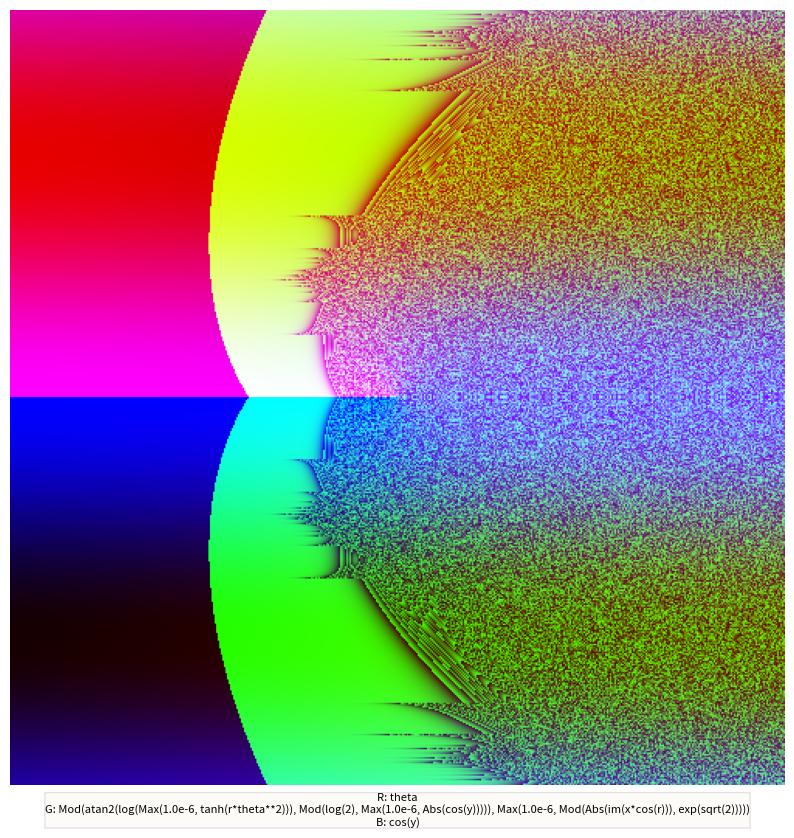

The matplotlib source for this figure: (Note: this script raises an exception after producing the figure.)
import random
import numpy as np
import sympy
from sympy.utilities.lambdify import lambdify
import matplotlib.pyplot as plt
import textwrap
import warnings
import re

#genetic bb
x, y, r, theta = sympy.symbols('x y r theta')

#leaves of the expression tree
TERMINALS = [x, y, r, theta, sympy.Integer(1), sympy.Integer(2)]


def safe_log(a):
    return sympy.log(sympy.Max(a, 1e-6))

def safe_mod(a, b):
    epsilon = 1e-6
    safe_b = sympy.Max(sympy.Abs(b), epsilon)
    return a % safe_b

def safe_pow(a, b):
    safe_a = sympy.Max(sympy.Abs(sympy.re(a)), 1e-6) 
    safe_b = sympy.Max(sympy.Min(sympy.re(b), 5), -5) 
    return sympy.Pow(safe_a, safe_b)

#branches of the expression tree
OPERATORS = [
    (sympy.Add, 2),
    (sympy.Mul, 2),
    (sympy.sin, 1),
    (sympy.cos, 1),
    (sympy.exp, 1),
    (safe_log, 1),
    (sympy.tanh, 1),  
    (sympy.Abs, 1),   
    (safe_mod, 2), 
    #(safe_mod, 2), more girds
   # (safe_mod, 2),
   # (sympy.atan2, 2), more waves
   # (sympy.atan2, 2),
    (sympy.atan2, 2),
    (safe_pow, 2),    
    (sympy.sqrt, 1),  
    #(sympy.re, 1),    
    (sympy.im, 1),   
]

class Individual:
    def __init__(self, max_depth=4, expr_r=None, expr_g=None, expr_b=None):
        self.max_depth = max_depth
      
        self.expression_r = expr_r if expr_r else self.mk_rand_exp(depth=0)
        self.expression_g = expr_g if expr_g else self.mk_rand_exp(depth=0)
        self.expression_b = expr_b if expr_b else self.mk_rand_exp(depth=0)

        self.func_r = self.compile_fn(self.expression_r)
        self.func_g = self.compile_fn(self.expression_g)
        self.func_b = self.compile_fn(self.expression_b)

        self.fitness = 0
        
    def mk_rand_exp(self, depth): # make random expression
        if depth >= self.max_depth:
            return random.choice(TERMINALS)
        
       #prob_operator = 0.95 - (depth * 0.1) - saved in f_results
        if random.random() < 0.7: # 0.7 to pick an operator/grow the tree
            op, arity = random.choice(OPERATORS)
            args = [self.mk_rand_exp(depth + 1) for _ in range(arity)]
            return op(*args)
        else: # 0.3 to pick terminal/stop growing
            return random.choice(TERMINALS)

    def compile_fn(self, expression_to_compile): 
        try:
            return lambdify([x, y, r, theta], expression_to_compile, 'numpy') 
        except Exception as e:
            return lambdify([x, y, r, theta], x, 'numpy')
    
    def evaluate(self, grid_size=300):
      lin = np.linspace(-5, 5, grid_size)
      xx, yy = np.meshgrid(lin, lin)
      rr = np.sqrt(xx**2 + yy**2)
      tt = np.arctan2(yy, xx)

      with np.errstate(divide='ignore', invalid='ignore'):
        z_r = self.func_r(xx, yy, rr, tt)
        z_g = self.func_g(xx, yy, rr, tt)
        z_b = self.func_b(xx, yy, rr, tt)

        def process_channel(z):
         if not isinstance(z, np.ndarray) or z.ndim == 0:
            z = np.full_like(xx, z, dtype=np.float64)
         if np.iscomplexobj(z):
            z = np.real(z)
         z = np.nan_to_num(z, nan=0.0, posinf=0.0, neginf=0.0)
         if z.max() != z.min():
            z = (z - z.min()) / (z.max() - z.min())
         else:
            z = np.zeros_like(z)
         return z

      r_channel = process_channel(z_r)
      g_channel = process_channel(z_g)
      b_channel = process_channel(z_b)

      rgb_image = np.stack([r_channel, g_channel, b_channel], axis=-1)
      return rgb_image

    def render_image(self, filename="output.png", grid_size=300, expr_r_str="", expr_g_str="", expr_b_str=""):
        rgb_image = self.evaluate(grid_size)
        fig, ax = plt.subplots(figsize=(10, 12)) 
        ax.imshow(rgb_image, origin='lower')
        ax.axis('off') 
        wrapped_expr_r = textwrap.fill(expr_r_str, width=410)
        wrapped_expr_g = textwrap.fill(expr_g_str, width=410)
        wrapped_expr_b = textwrap.fill(expr_b_str, width=410)

        expression_text = (
            f"R: {wrapped_expr_r}\n"
            f"G: {wrapped_expr_g}\n"
            f"B: {wrapped_expr_b}"
        )
        ax.text(0.5, -0.01, expression_text,
                verticalalignment='top', horizontalalignment='center',
                transform=ax.transAxes,
                fontsize=8,
                bbox=dict(boxstyle='round,pad=0.01', fc='wheat', alpha=0.1, ec='k'), 
                wrap=True)

        plt.tight_layout
        plt.savefig(filename, bbox_inches='tight', dpi=150, pad_inches=0) 
        plt.close(fig) 

class Population: #evol loop
    def __init__(self, size=50, max_depth=5):
        self.size = size
        self.max_depth = max_depth
        self.generation = 0
        self.individuals = [Individual(max_depth) for _ in range(size)]

    def calculate_fitness(self):

        epsilon = 1e-6 
        
        for ind in self.individuals:
            rgb_grid = ind.evaluate(grid_size=100)

            r_channel = rgb_grid[..., 0]
            g_channel = rgb_grid[..., 1]
            b_channel = rgb_grid[..., 2]
            
            total_fitness = 0

            for channel in [r_channel, g_channel, b_channel]:
                score_spread = np.std(channel)
                
                g_x, g_y = np.gradient(channel)
                score_edges = np.mean(g_x**2 + g_y**2)
            
                balanced_score = (score_spread + epsilon) * (score_edges + epsilon)
                total_fitness += balanced_score
            
            ind.fitness = total_fitness
            
            if ind.fitness < 1e-10: 
                ind.fitness = 1e-10



    def select_parents(self):
        parents = []
        for _ in range(2): #picks 3 random
            tournament = random.sample(self.individuals, 3)
  
            winner = max(tournament, key=lambda ind: ind.fitness)
            parents.append(winner)
        return parents[0], parents[1]

    def _crossover_channel(self, expr1, expr2):
        nodes1 = list(sympy.preorder_traversal(expr1))
        nodes2 = list(sympy.preorder_traversal(expr2))

        if len(nodes1) > 1 and len(nodes2) > 1:
            crossover_point1 = random.choice(nodes1[1:])
            crossover_point2 = random.choice(nodes2[1:])
            try:
         
                return expr1.subs(crossover_point1, crossover_point2)
            except Exception:
                return expr1 
        else:
            return expr1 

    def crossover(self, parent1, parent2):

        child_expr_r = self._crossover_channel(parent1.expression_r, parent2.expression_r)
        child_expr_g = self._crossover_channel(parent1.expression_g, parent2.expression_g)
        child_expr_b = self._crossover_channel(parent1.expression_b, parent2.expression_b)

        return Individual(
            self.max_depth, 
            expr_r=child_expr_r, 
            expr_g=child_expr_g, 
            expr_b=child_expr_b
        )

    def mutate(self, individual):

        channel = random.choice([1, 2, 3])
        
        if channel == 1:
            expr_to_mutate = individual.expression_r
        elif channel == 2:
            expr_to_mutate = individual.expression_g
        else:
            expr_to_mutate = individual.expression_b


        nodes = list(sympy.preorder_traversal(expr_to_mutate))
        if len(nodes) < 2:
            return # Too simple
            
        node_to_mutate = random.choice(nodes[1:]) 
        new_subtree = individual.mk_rand_exp(depth=individual.max_depth - 1)
 
        try:
            mutated_expr = expr_to_mutate.subs(node_to_mutate, new_subtree)
        except Exception:
            mutated_expr = expr_to_mutate 


        if channel == 1:
            individual.expression_r = mutated_expr
            individual.func_r = individual.compile_fn(mutated_expr)
        elif channel == 2:
            individual.expression_g = mutated_expr
            individual.func_g = individual.compile_fn(mutated_expr)
        else:
            individual.expression_b = mutated_expr
            individual.func_b = individual.compile_fn(mutated_expr)


    def evolve(self):
        
        self.generation += 1
        self.calculate_fitness()
        self.individuals.sort(key=lambda ind: ind.fitness, reverse=True)
        
        new_population = []
        elitism_count = int(self.size * 0.1)
        new_population.extend(self.individuals[:elitism_count])
        
        fill_count = self.size - elitism_count
        for _ in range(fill_count):
            p1, p2 = self.select_parents()
            child = self.crossover(p1, p2)
            
            if random.random() < 0.15:
                self.mutate(child)
                
            new_population.append(child)
            
        self.individuals = new_population
        
    def best_individual(self):
        return self.individuals[0]


if __name__ == "__main__":

    NUM_GENERATIONS = 9
    POPULATION_SIZE = 50
    MAX_DEPTH = 6

    pop = Population(size=POPULATION_SIZE, max_depth=MAX_DEPTH)
    

    for i in range(NUM_GENERATIONS):
        with warnings.catch_warnings():
            warnings.simplefilter("ignore")
            pop.evolve()
        best_ind = pop.best_individual()
        expr_str = str(best_ind.expression_r)
        safe_expr = re.sub(r'[<>:"/\\|?*\(\)\s]', '', expr_str)
        safe_expr = safe_expr[:100]
    
        filename = f"o_results/gen{i}_{safe_expr}.png"
        
        try:
            best_ind.render_image(
                filename=filename, 
                grid_size=500,
                expr_r_str=str(best_ind.expression_r), #pass string expressions
                expr_g_str=str(best_ind.expression_g),
                expr_b_str=str(best_ind.expression_b)
            )
        except Exception as e:
            print(e)
            fallback = f"o_results/gen{i}_fallback.png"
            best_ind.render_image(filename=fallback, grid_size=500, 
                                expr_r_str=str(best_ind.expression_r),
                                expr_g_str=str(best_ind.expression_g),
                                expr_b_str=str(best_ind.expression_b))

        print(f" gen{i} - fitness/expression: {best_ind.fitness:.4f}/{best_ind.expression_r}")
        print(f" gen{i} - fitness/expression: {best_ind.fitness:.4f}/{best_ind.expression_r}")
